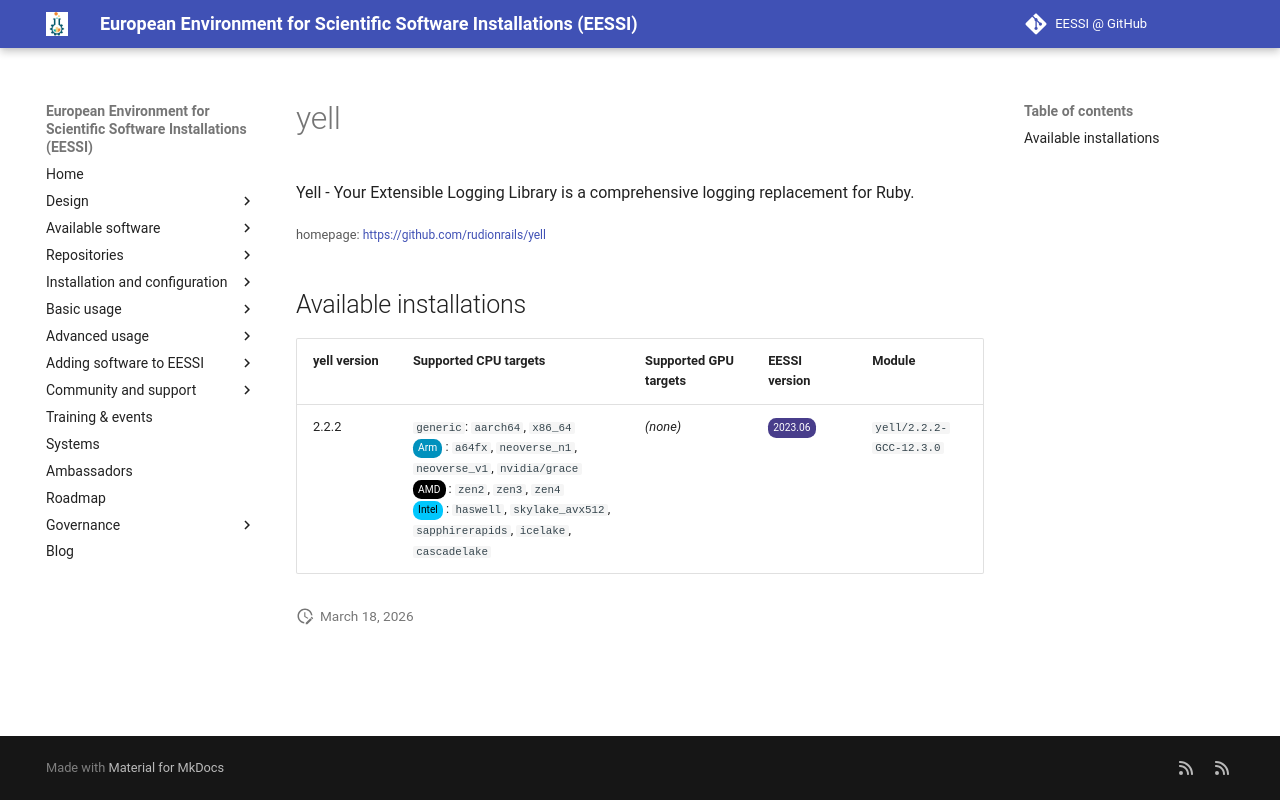

repository: EESSI/docs · page: available_software/detail/yell/index.html · generator: mkdocs

---
json_ld:
  '@context': https://schema.org
  '@type': SoftwareApplication
  applicationCategory: DeveloperApplication
  description: Yell - Your Extensible Logging Library is a comprehensive logging replacement
    for Ruby.
  license: Not confirmed
  name: yell
  offers:
    '@type': Offer
    price: 0
  operatingSystem: LINUX
  review:
    '@type': Review
    author:
      '@type': Organization
      name: EESSI
    reviewBody: Application has been successfully made available on all architectures
      supported by EESSI
    reviewRating:
      '@type': Rating
      ratingValue: 5
  softwareRequirements: See https://www.eessi.io/docs/ for how to make EESSI available
    on your system
  softwareVersion: '[''2.2.2'']'
  url: https://github.com/rudionrails/yell
---
# yell


Yell - Your Extensible Logging Library is a comprehensive logging replacement for Ruby.

<small>homepage: </small><span class="software-link">[https://github.com/rudionrails/yell](https://github.com/rudionrails/yell)</span>

## Available installations


|yell version|Supported CPU targets|Supported GPU targets|EESSI version|Module|
| --- | --- | --- | --- | --- |
|2.2.2|`generic`: `aarch64`, `x86_64`<br/><span class="software-cpu-arm">Arm</span>: `a64fx`, `neoverse_n1`, `neoverse_v1`, `nvidia/grace`<br/><span class="software-cpu-amd">AMD</span>: `zen2`, `zen3`, `zen4`<br/><span class="software-cpu-intel">Intel</span>: `haswell`, `skylake_avx512`, `sapphirerapids`, `icelake`, `cascadelake`<br/>|*(none)*|<span class="software-eessi-version-202306">2023.06</span>|`yell/2.2.2-GCC-12.3.0`|
